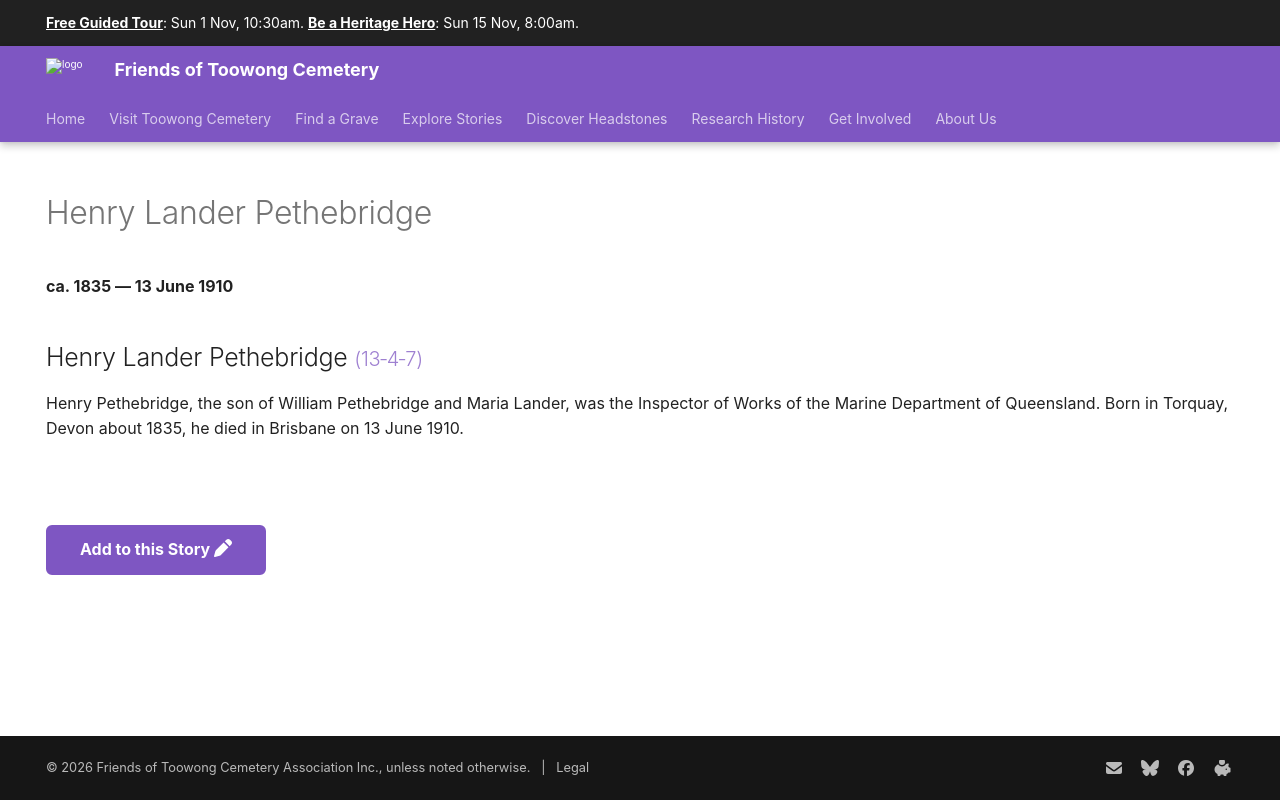

repository: 1871fotc/1871fotc.github.io · page: research/henry-lander-pethebridge/index.html · generator: mkdocs

---
title: Henry Lander Pethebridge
description: Inspector of Works of the Marine Department of Queensland
hide:
  - toc
  - navigation 
---

# Henry Lander Pethebridge

**ca. 1835 — 13 June 1910**

--8<-- "snippets/henry-lander-pethebridge.md"

--8<-- "snippets/add-to-this-story.md"
